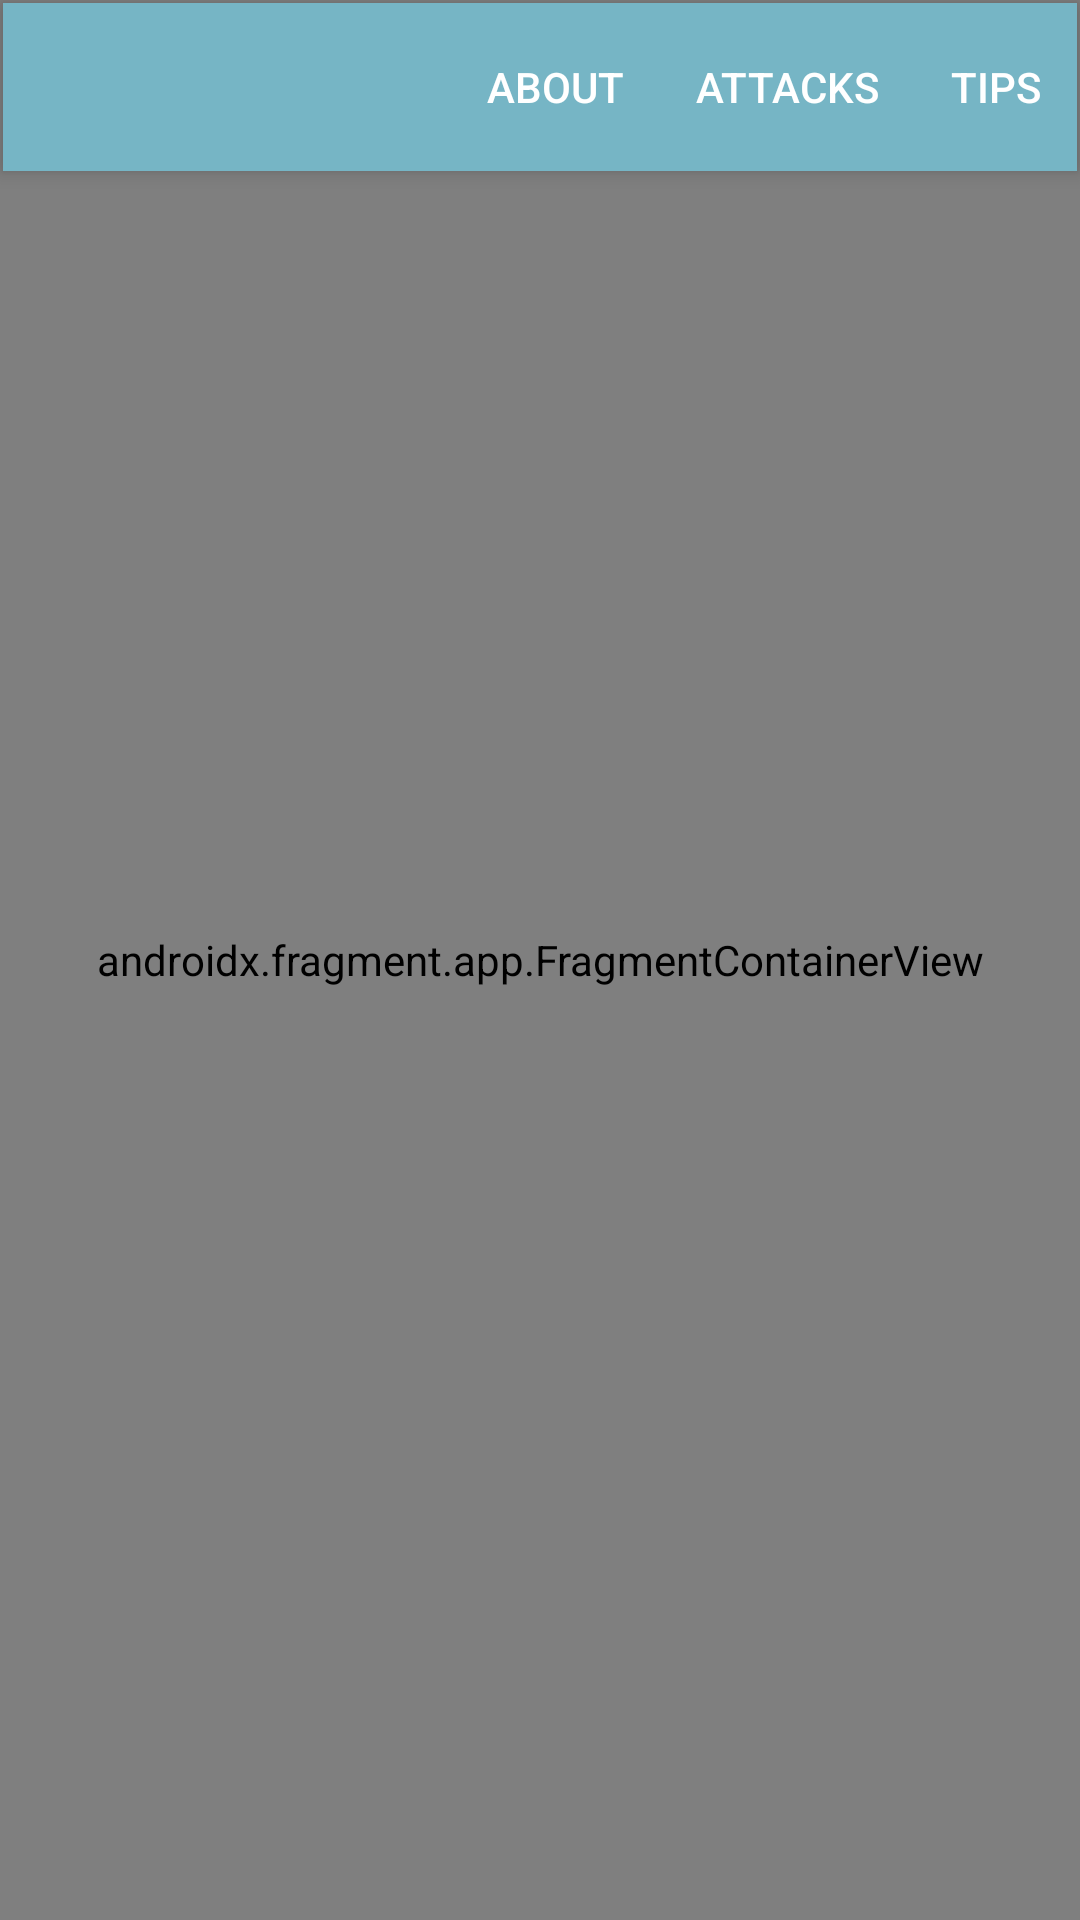

Reconstruct the res/layout file that produces this screen, plus the resources it refers to.
<!-- AndroidManifest.xml: application theme Theme.AppCompat.NoActionBar -->
<!-- res/layout/activity_crops.xml -->
<?xml version="1.0" encoding="utf-8"?>
<androidx.constraintlayout.widget.ConstraintLayout xmlns:android="http://schemas.android.com/apk/res/android"
    xmlns:app="http://schemas.android.com/apk/res-auto"
    xmlns:tools="http://schemas.android.com/tools"
    android:layout_width="match_parent"
    android:layout_height="match_parent"
    android:background="@color/white"
    tools:context=".Isaka.IsakaActivity">

    <androidx.fragment.app.FragmentContainerView
        android:id="@+id/fragmentContainerView3"
        android:name="androidx.navigation.fragment.NavHostFragment"
        android:layout_width="match_parent"
        android:layout_height="match_parent"
        app:defaultNavHost="true"
        app:layout_constraintBottom_toBottomOf="parent"
        app:layout_constraintEnd_toEndOf="parent"
        app:layout_constraintHorizontal_bias="0.0"
        app:layout_constraintStart_toStartOf="parent"
        app:layout_constraintTop_toBottomOf="@+id/my_toolbar"
        app:layout_constraintVertical_bias="0.982"
        app:navGraph="@navigation/navigation_graph" />

    <androidx.appcompat.widget.Toolbar
        android:id="@+id/my_toolbar"
        android:layout_width="match_parent"
        android:layout_height="?attr/actionBarSize"
        android:layout_margin="1dp"
        android:background="@color/teaal"
        android:elevation="4dp"
        android:theme="@style/ThemeOverlay.AppCompat.ActionBar"
        app:layout_constraintEnd_toEndOf="parent"
        app:layout_constraintHorizontal_bias="0.0"
        app:layout_constraintStart_toStartOf="parent"
        app:layout_constraintTop_toTopOf="parent"
        app:menu="@menu/tool_bar_menu"
        app:popupTheme="@style/ThemeOverlay.AppCompat.Light" />
</androidx.constraintlayout.widget.ConstraintLayout>
<!-- resources referenced by this layout -->
<resources>
  <color name="teaal">#76b5c5</color>
  <color name="white">#FFFFFFFF</color>
</resources>
